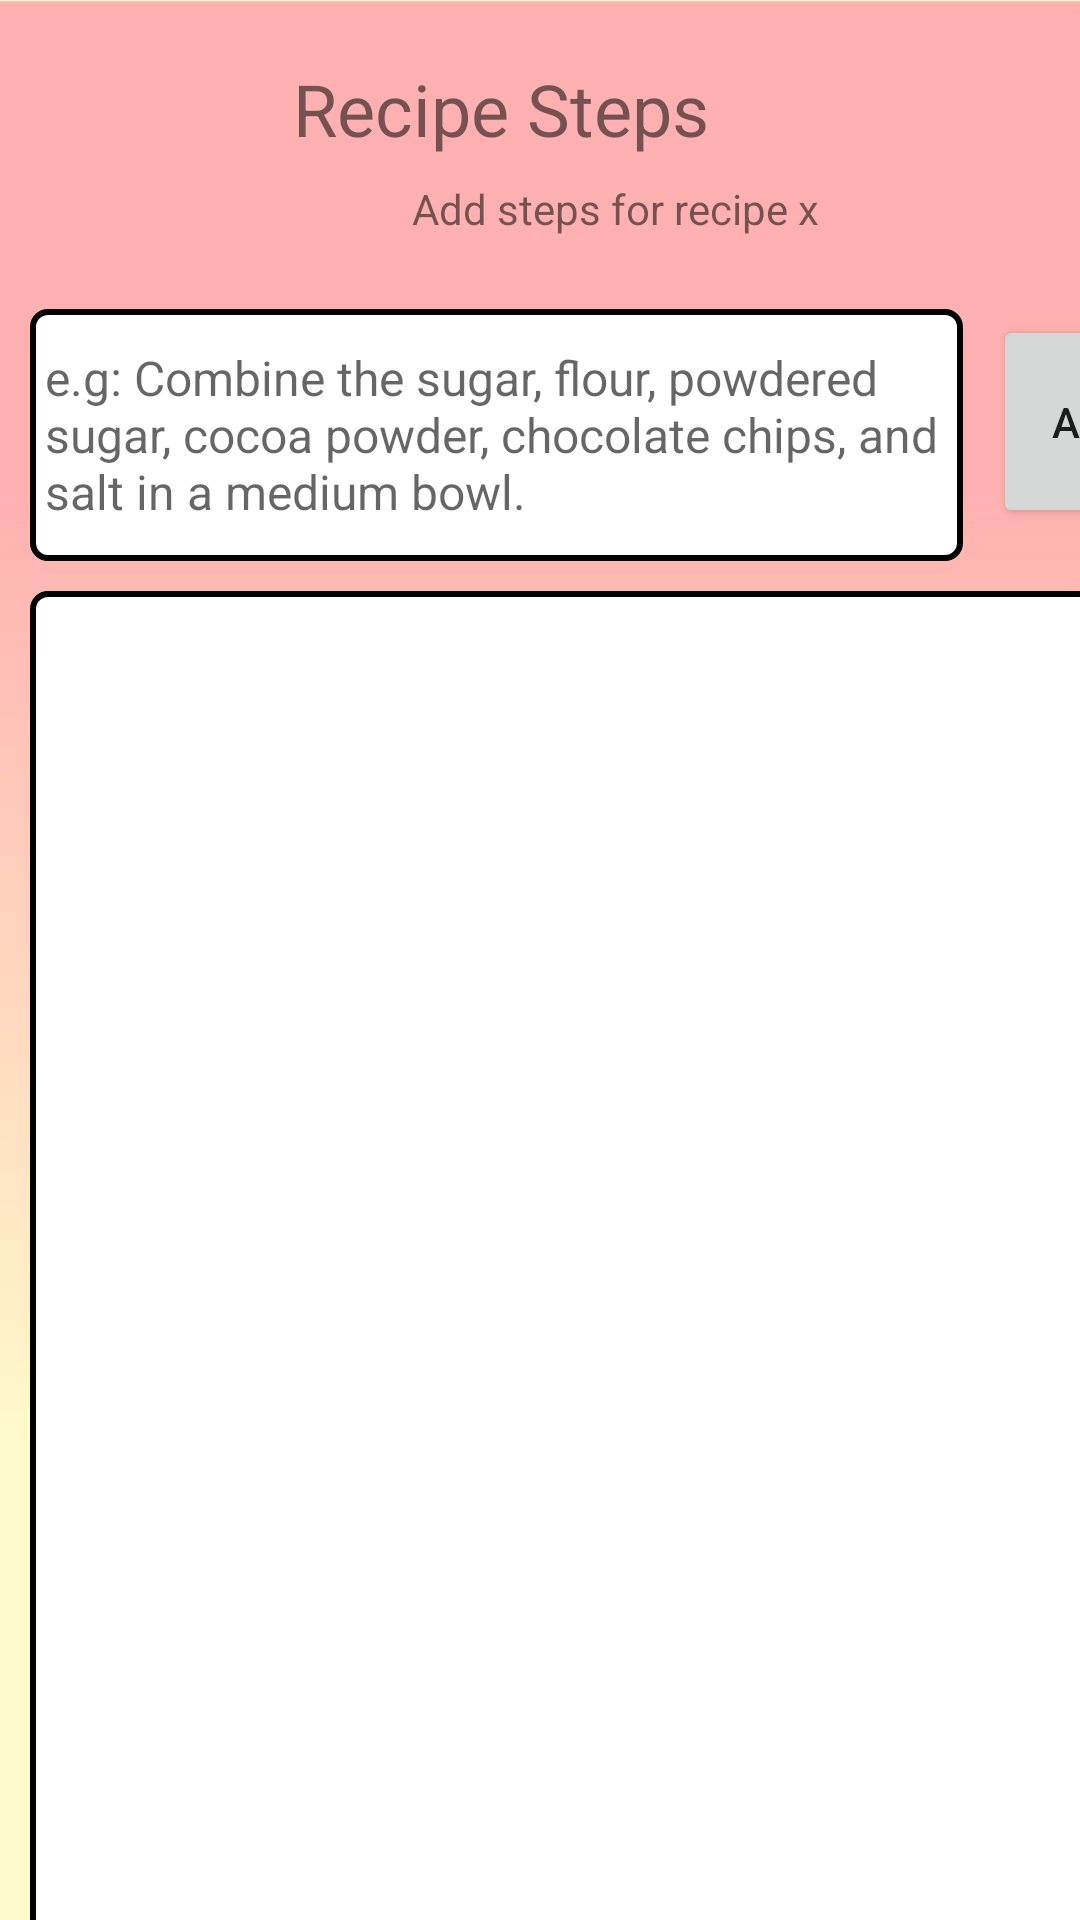

Layout XML and referenced resources for this Android screen:
<!-- AndroidManifest.xml: application theme AppTheme -->
<!-- res/layout/recipe_steps_layout.xml -->
<?xml version="1.0" encoding="utf-8"?>
<androidx.constraintlayout.widget.ConstraintLayout
    xmlns:android="http://schemas.android.com/apk/res/android"
    xmlns:app="http://schemas.android.com/apk/res-auto"
    xmlns:tools="http://schemas.android.com/tools"
    android:layout_width="match_parent"
    android:layout_height="match_parent"
    android:background="@drawable/my_recipes_background">




    <TextView
        android:id="@+id/textView"
        android:layout_width="165dp"
        android:layout_height="32dp"
        android:layout_marginTop="20dp"
        android:text="Recipe Steps"
        android:textSize="24sp"
        app:layout_constraintEnd_toEndOf="parent"
        app:layout_constraintStart_toStartOf="parent"
        app:layout_constraintTop_toTopOf="parent" />

    <TextView
        android:id="@+id/add_steps_label"
        android:layout_width="400dp"
        android:layout_height="23dp"
        android:layout_marginStart="5dp"
        android:layout_marginTop="8dp"
        android:text="Add steps for recipe x"
        android:textAlignment="center"
        app:layout_constraintStart_toStartOf="parent"
        app:layout_constraintTop_toBottomOf="@+id/textView" />

    <EditText
        android:id="@+id/add_step_field"
        android:layout_width="311dp"
        android:layout_height="84dp"
        android:layout_marginStart="10dp"
        android:layout_marginTop="20dp"
        android:background="@drawable/shape"
        android:paddingLeft="5dp"
        android:hint="e.g: Combine the sugar, flour, powdered sugar, cocoa powder, chocolate chips, and salt in a medium bowl."
        android:textSize="16sp"
        app:layout_constraintStart_toStartOf="parent"
        app:layout_constraintTop_toBottomOf="@+id/add_steps_label" />

    <Button
        android:id="@+id/add_step_button"
        android:layout_width="67dp"
        android:layout_height="71dp"
        android:layout_marginStart="10dp"
        android:layout_marginTop="22dp"
        android:text="Add"
        app:layout_constraintStart_toEndOf="@+id/add_step_field"
        app:layout_constraintTop_toBottomOf="@+id/add_steps_label" />

    <ListView
        android:id="@+id/steps_view"
        android:layout_width="389dp"
        android:layout_height="450dp"
        android:layout_marginStart="10dp"
        android:layout_marginTop="10dp"
        android:background="@drawable/shape"
        android:paddingLeft="5dp"
        app:layout_constraintStart_toStartOf="parent"
        app:layout_constraintTop_toBottomOf="@+id/add_step_field" />

    <Button
        android:id="@+id/cancel_add_recipe_button2"
        android:layout_width="wrap_content"
        android:layout_height="wrap_content"
        android:layout_marginStart="20dp"
        android:layout_marginTop="10dp"
        android:text="Cancel"
        app:layout_constraintStart_toStartOf="parent"
        app:layout_constraintTop_toBottomOf="@+id/steps_view" />

    <Button
        android:id="@+id/add_recipe_first_page"
        android:layout_width="wrap_content"
        android:layout_height="wrap_content"
        android:layout_marginTop="10dp"
        android:text="Previous"
        app:layout_constraintEnd_toStartOf="@+id/done_adding_recipe"
        app:layout_constraintStart_toEndOf="@+id/cancel_add_recipe_button2"
        app:layout_constraintTop_toBottomOf="@+id/steps_view" />

    <Button
        android:id="@+id/done_adding_recipe"
        android:layout_width="wrap_content"
        android:layout_height="wrap_content"
        android:layout_marginTop="10dp"
        android:layout_marginEnd="20dp"
        android:text="Done"
        app:layout_constraintEnd_toEndOf="parent"
        app:layout_constraintTop_toBottomOf="@+id/steps_view" />
</androidx.constraintlayout.widget.ConstraintLayout>
<!-- resources referenced by this layout -->
<resources>
  <!-- drawable my_recipes_background (drawable) -->
  <vector
      xmlns:android="http://schemas.android.com/apk/res/android"
      xmlns:aapt="http://schemas.android.com/aapt"
      android:width="411dp"
      android:height="823dp"
      android:viewportWidth="411"
      android:viewportHeight="823"
      >
  
      <group>
  
          <clip-path
              android:pathData="M0 0H411V823H0V0Z"
              />
  
          <path
              android:pathData="M0 0V823H411V0"
              android:fillColor="#FFFACC"
              />
  
          <group
              android:translateX="1"
              android:translateY="0"
              android:pivotX="205.5"
              android:pivotY="411.5"
              android:scaleX="2"
              android:scaleY="2"
              android:rotation="90"
              >
  
              <path
                  android:pathData="M0 0V823H411V0"
                  >
  
                  <aapt:attr name="android:fillColor">
  
                      <gradient
                          android:type="linear"
                          android:startX="102.75"
                          android:startY="411.5"
                          android:endX="308.25"
                          android:endY="411.5"
                          >
  
                          <item
                              android:color="#FFB0B0"
                              android:offset="0"
                              />
  
                          <item
                              android:color="#00FFFFFF"
                              android:offset="1"
                              />
  
                      </gradient>
  
                  </aapt:attr>
  
              </path>
  
          </group>
  
      </group>
  
  </vector>
  <!-- drawable shape (drawable) -->
  <?xml version="1.0" encoding="utf-8"?>
  <shape xmlns:android="http://schemas.android.com/apk/res/android">
  
      
      <solid android:color="#ffffff" />
  
      
      <stroke android:width="2dp" android:color="#000000" />
  
      
      <corners android:radius="5dp" />
  </shape>
  <style name="AppTheme" parent="Theme.AppCompat.Light.DarkActionBar">
          
          <item name="colorPrimary">@color/colorPrimary</item>
          <item name="colorPrimaryDark">@color/colorPrimaryDark</item>
          <item name="colorAccent">@color/colorAccent</item>
      </style>
  <!-- not gathered from this repository: default colours our renderer supplied (Android Studio template values) -->
  <color name="colorPrimary">#FF6200EE</color>
  <color name="colorPrimaryDark">#FF3700B3</color>
  <color name="colorAccent">#FF03DAC5</color>
</resources>
